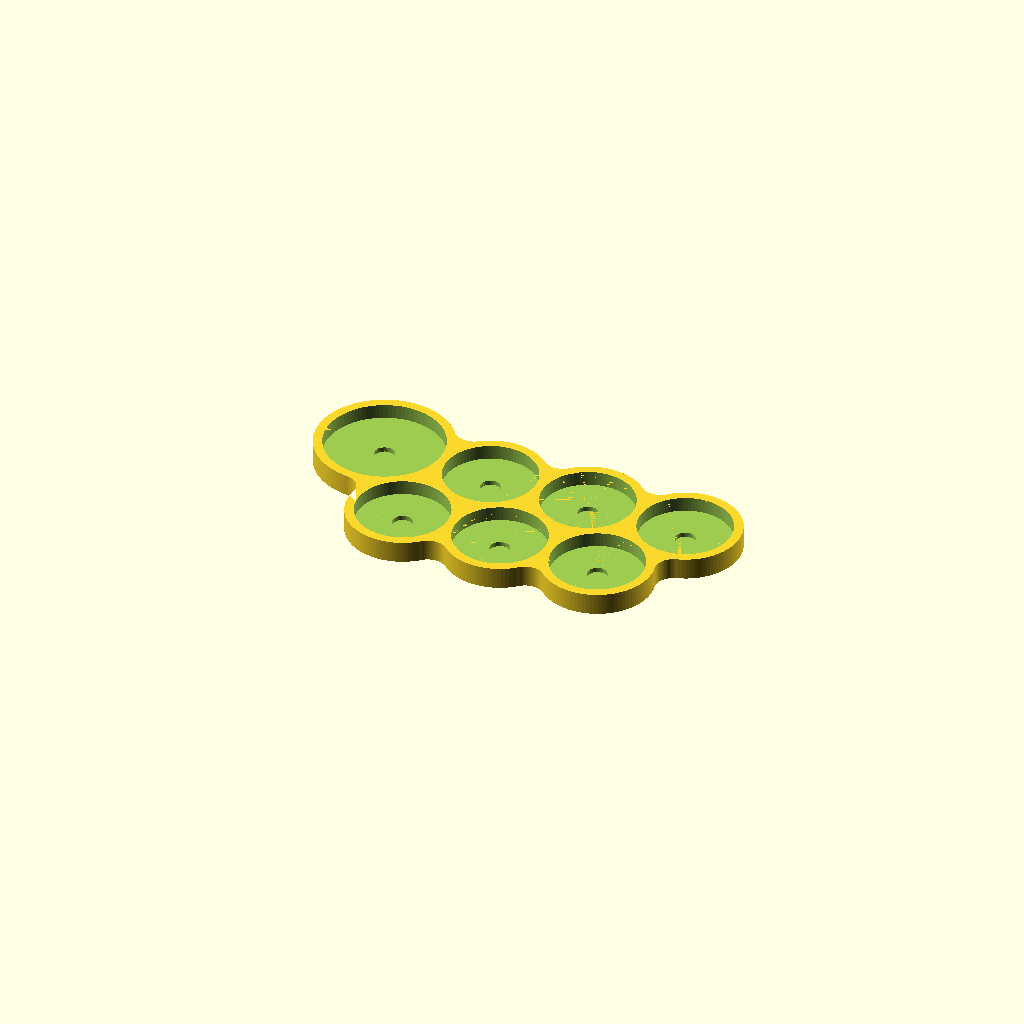
Cell 1: rendered with the file's own defaults.
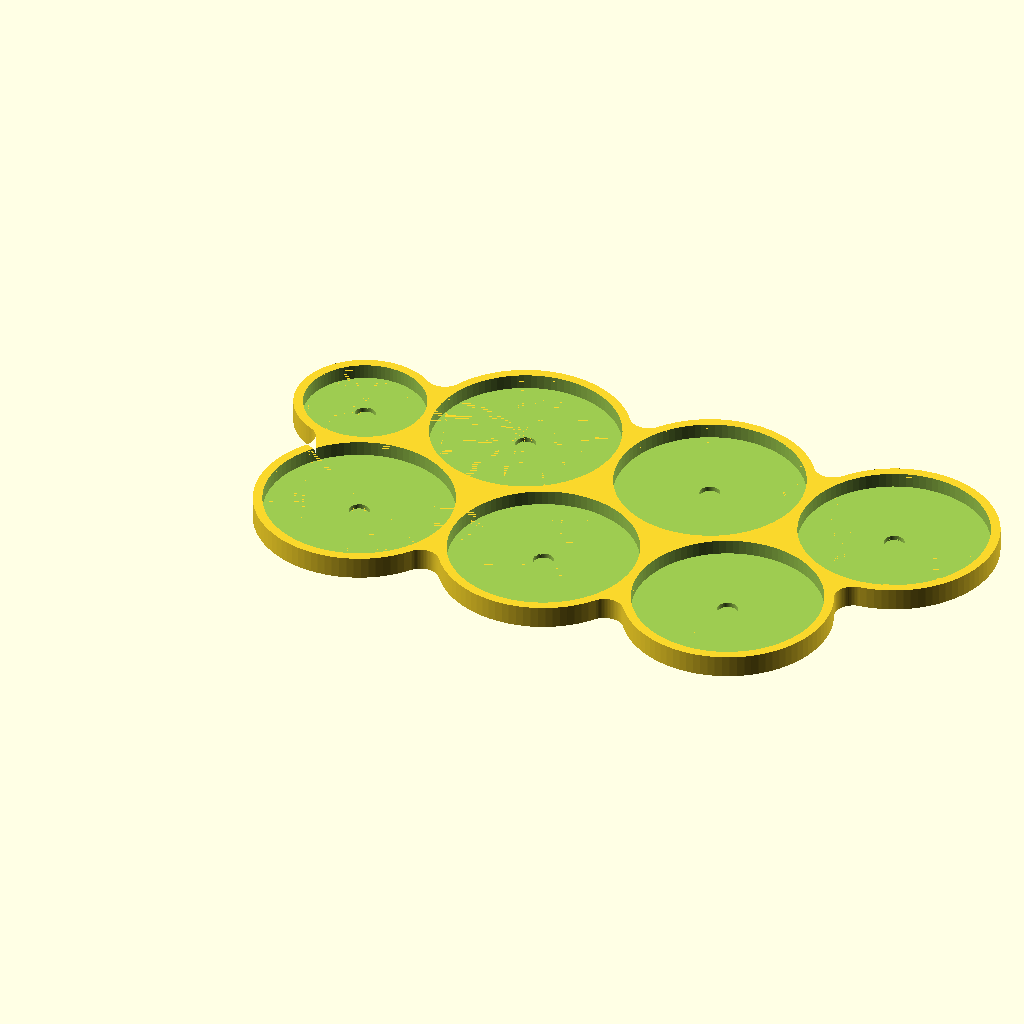
Cell 2 — small_base_dia set to 50, the other parameters unchanged.
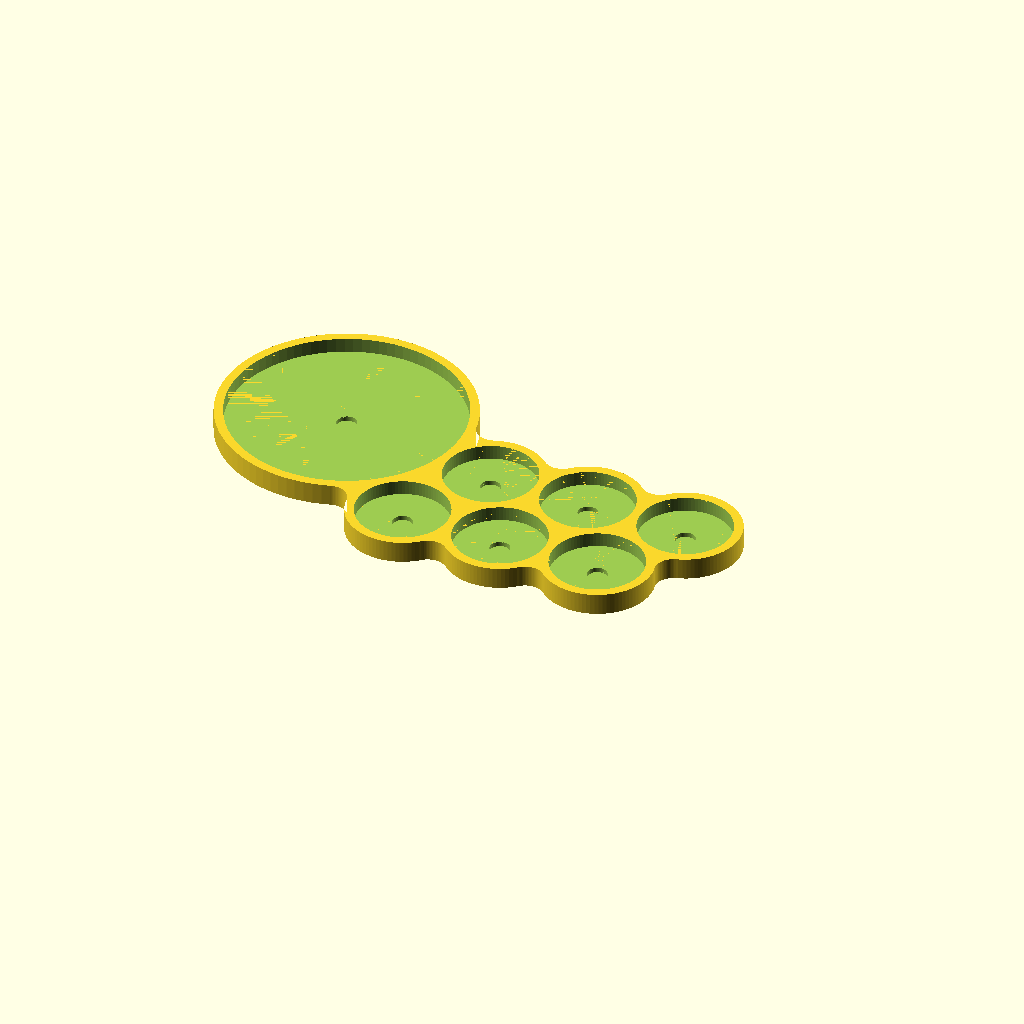
Cell 3: big_base_dia = 64 (everything else at default).
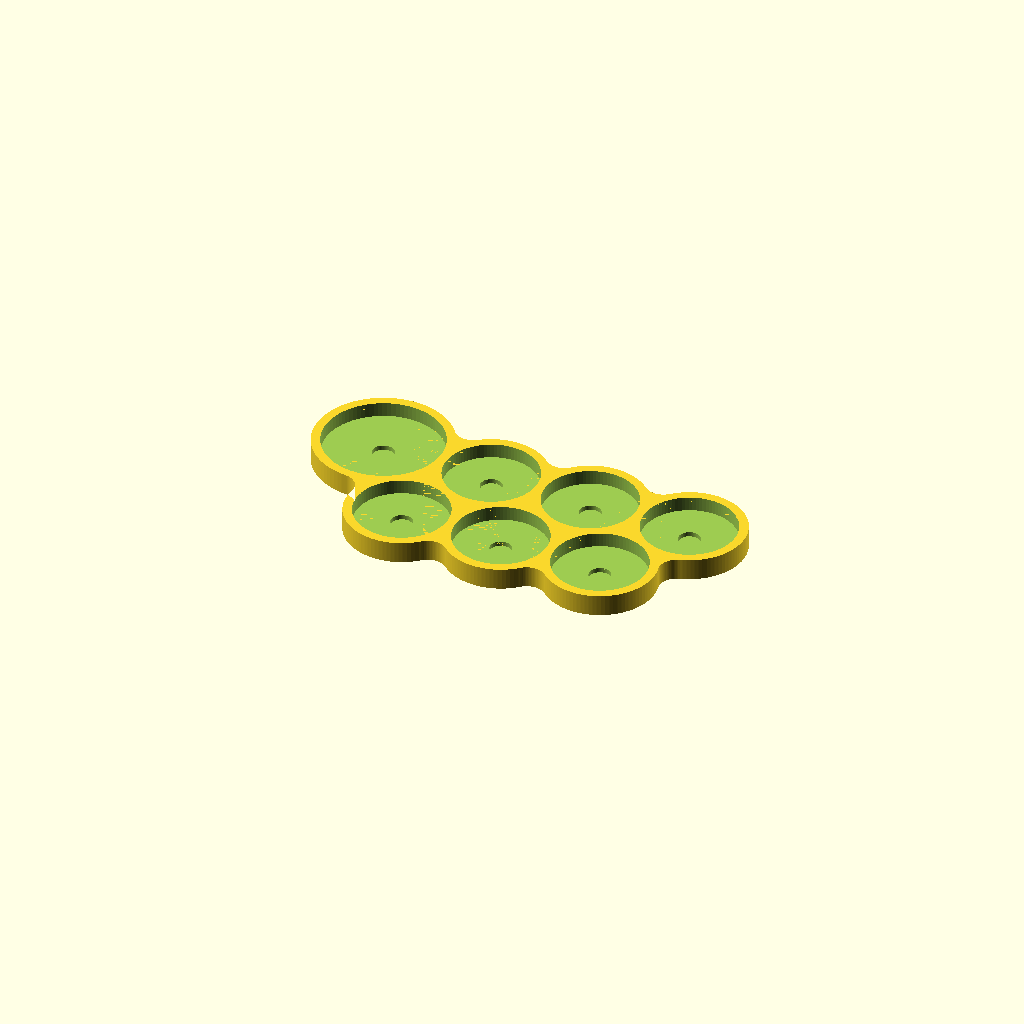
Cell 4 — tolerance set to 1, the other parameters unchanged.
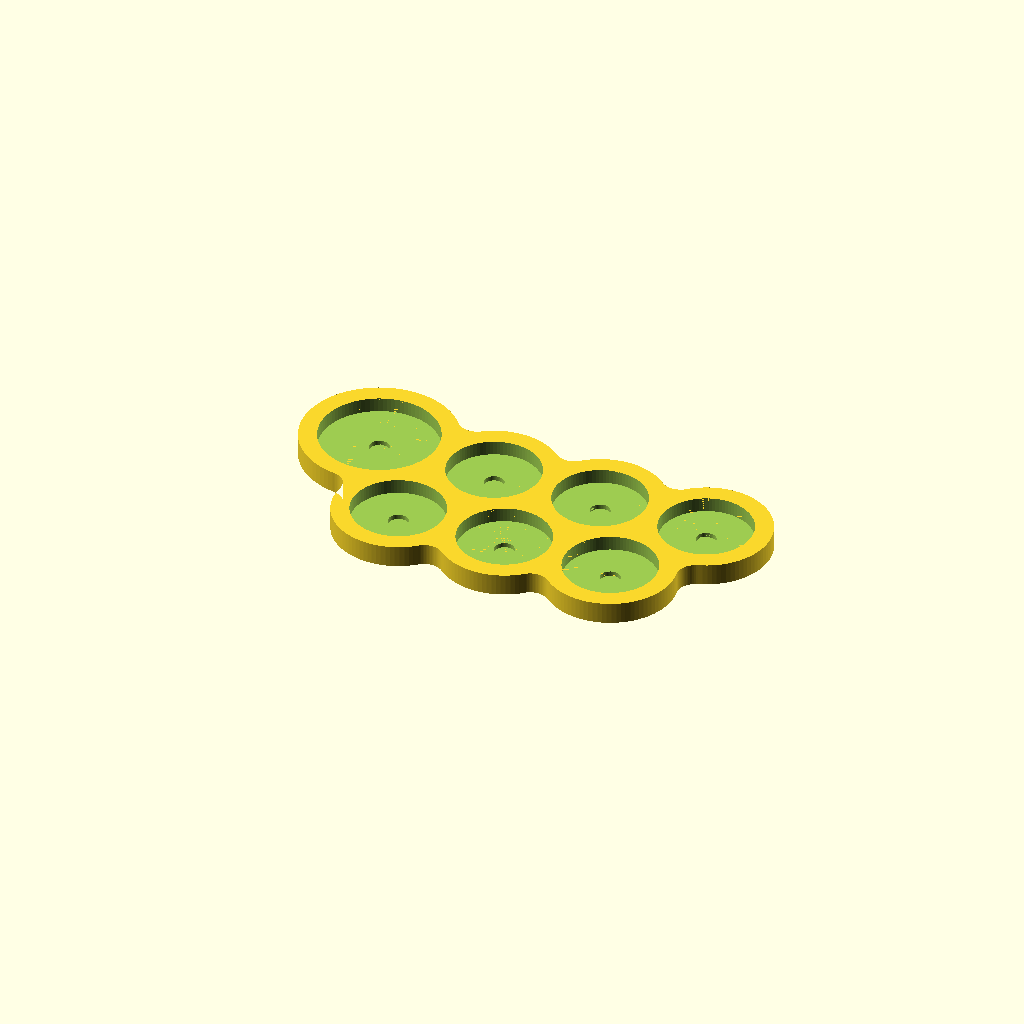
Cell 5 — wall_thickness set to 5, the other parameters unchanged.
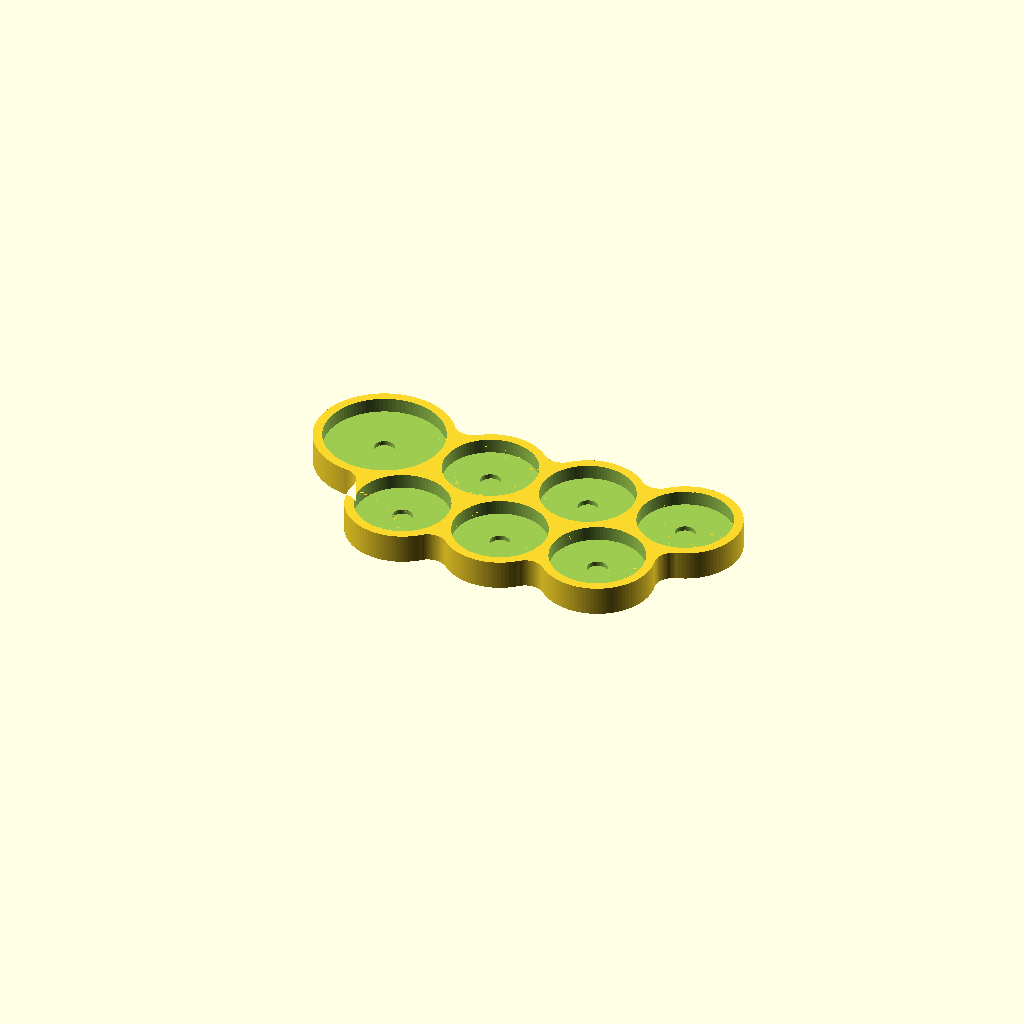
Cell 6: floor_thickness = 4 (everything else at default).
All cells are drawn from one camera (rotation 55°, 0°, 25°, orthographic, colour scheme Cornfield), so only the parameter changes between them.
OpenSCAD source file krieg_command_squad.scad:
// Astra Militarum: Krieg Command Squad (2025) — 6x 25mm (5 veterans + servo-scribe) + 1x 32mm Lord Commissar
// Staggered pack: back row of 3x 25mm, front row of 3x 25mm nested in the notches,
// with the 32mm commissar nestled against the left-hand edge. 5x1mm magnet pockets under every base.

/* [Sizes] */
small_base_dia = 25;
big_base_dia = 32;
tolerance = 0.5;

/* [Walls] */
wall_thickness = 2.5;
floor_thickness = 2;
lip_height = 4;
smooth_radius = 5;

/* [Magnet] */
mag_dia = 5.0 + tolerance;
mag_depth = 1.3;

/* [Quality] */
$fa = 4;
$fs = 0.4;

eps = 0.01;

// --- Calculations ---
small_hole = small_base_dia + tolerance;
big_hole = big_base_dia + tolerance;

spacing = small_hole + wall_thickness;   // 25mm grid pitch
row_off = spacing * sin(60);             // staggered (hex) row offset -> rows nest, no voids

// Six 25mm slots: back row of 3, front row of 3 nested in the notches,
// staggered to the left (mirror image of the engineers' pack).
small_pos = [
    [0,              row_off],
    [spacing,        row_off],
    [2 * spacing,    row_off],
    [-spacing / 2,   0],
    [spacing / 2,    0],
    [spacing * 1.5,  0],
];

// 32mm commissar nestled against the two left-edge bases at one wall of clearance,
// so it fuses flush to the formation with no gap.
nb = small_pos[0];   // back-left 25mm
nf = small_pos[3];   // front-left 25mm
big_reach = small_hole / 2 + big_hole / 2 + wall_thickness;   // centre-to-centre at one wall
half = norm(nb - nf) / 2;
perp = [nf[1] - nb[1], nb[0] - nf[0]] / (2 * half);           // unit perpendicular, pointing left
big_pos = (nb + nf) / 2 + sqrt(big_reach * big_reach - half * half) * perp;

// Each slot: [ [x, y], diameter ]
slots = concat(
    [ for (p = small_pos) [p, small_hole] ],
    [ [big_pos, big_hole] ]
);

// --- Modules ---
module slot_footprint(d) {
    circle(d = d + 2 * wall_thickness);
}

module slot_subtract(d) {
    translate([0, 0, floor_thickness])
    cylinder(d = d, h = lip_height + eps);

    translate([0, 0, floor_thickness - mag_depth])
    cylinder(d = mag_dia, h = mag_depth + eps, $fn = 60);
}

// --- Render ---
difference() {
    linear_extrude(height = floor_thickness + lip_height) {
        offset(r = -smooth_radius)
        offset(r = smooth_radius)
        for (s = slots) translate(s[0]) slot_footprint(s[1]);
    }

    for (s = slots) translate(s[0]) slot_subtract(s[1]);
}
Customizer parameters (derived from the source; name, type, default, range or options):
small_base_dia: number, default 25
big_base_dia: number, default 32
tolerance: number, default 0.5
wall_thickness: number, default 2.5
floor_thickness: number, default 2
lip_height: number, default 4
smooth_radius: number, default 5
mag_depth: number, default 1.3
eps: number, default 0.01
